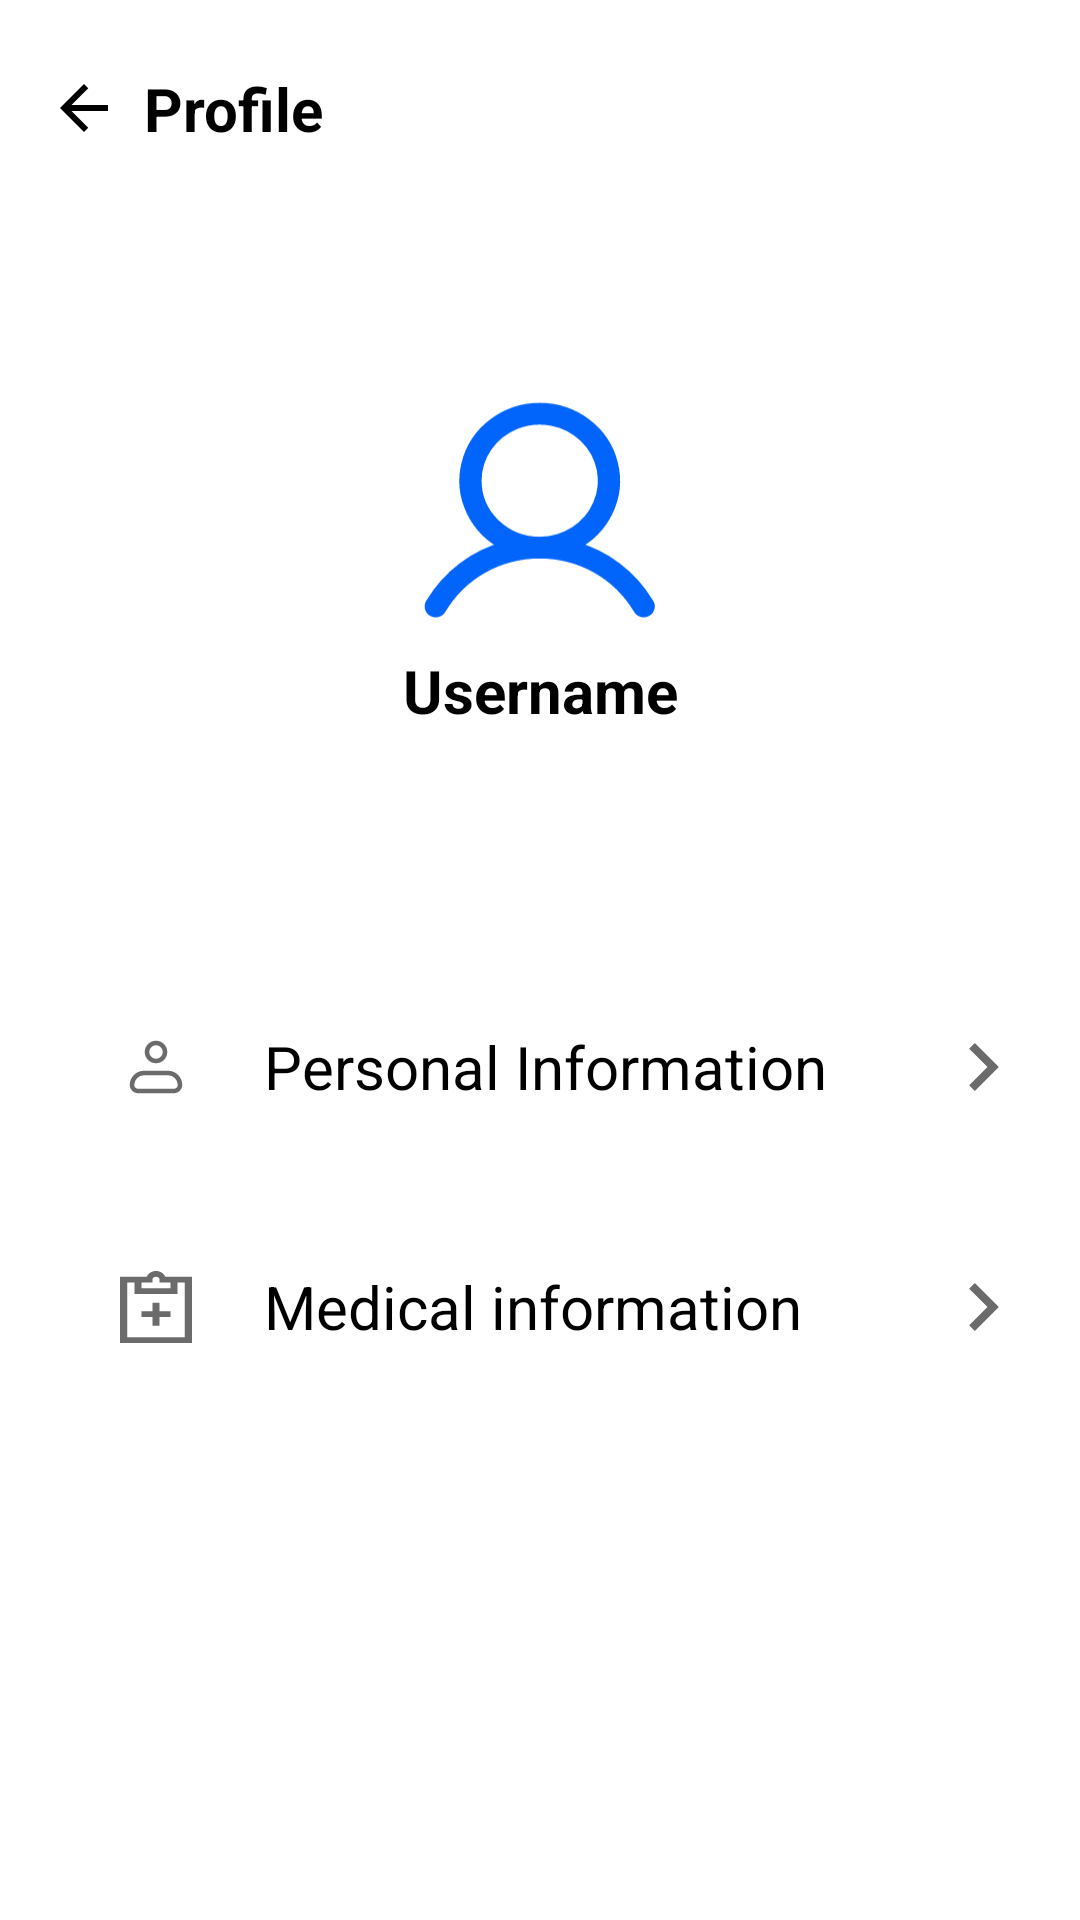

The Android layout XML behind this screen, and the referenced resources:
<!-- AndroidManifest.xml: application theme Theme.Sakina -->
<!-- res/layout/fragment_profile.xml -->
<?xml version="1.0" encoding="utf-8"?>
<androidx.constraintlayout.widget.ConstraintLayout xmlns:android="http://schemas.android.com/apk/res/android"
    xmlns:app="http://schemas.android.com/apk/res-auto"
    xmlns:tools="http://schemas.android.com/tools"
    android:layout_width="match_parent"
    android:layout_height="match_parent"
    android:background="@color/windowBackground"
    tools:context=".ProfileFragment">

    <TextView
        android:id="@+id/profile_txt"
        android:layout_width="wrap_content"
        android:layout_height="wrap_content"
        android:layout_marginStart="@dimen/dim_head_text_margin_start"
        android:text="@string/profile"
        android:textColor="@color/mainTextColor"
        android:textSize="@dimen/dim_head_text"
        android:textStyle="bold"
        app:layout_constraintBottom_toBottomOf="@id/btnBack"
        app:layout_constraintStart_toEndOf="@id/btnBack"
        app:layout_constraintTop_toTopOf="@id/btnBack" />

    <ImageView
        android:id="@+id/profile_icon"
        android:layout_width="80dp"
        android:layout_height="80dp"
        android:layout_marginTop="80dp"
        android:importantForAccessibility="no"
        android:src="@drawable/ic_profile"
        app:layout_constraintEnd_toEndOf="parent"
        app:layout_constraintStart_toStartOf="parent"
        app:layout_constraintTop_toBottomOf="@id/profile_txt" />

    <TextView
        android:id="@+id/txt_user_name"
        android:layout_width="wrap_content"
        android:layout_height="wrap_content"
        android:layout_marginTop="7dp"
        android:text="Username"
        android:textColor="@color/mainTextColor"
        android:textSize="20sp"
        android:textStyle="bold"
        app:layout_constraintEnd_toEndOf="parent"
        app:layout_constraintStart_toStartOf="parent"
        app:layout_constraintTop_toBottomOf="@id/profile_icon" />

    <ImageView
        android:id="@+id/btnBack"
        android:layout_width="wrap_content"
        android:layout_height="wrap_content"
        android:layout_marginTop="24dp"
        android:src="@drawable/left_arrow"
        app:layout_constraintStart_toStartOf="@id/glStart"
        app:layout_constraintTop_toTopOf="parent"
        app:tint="@color/mainTextColor" />

    <LinearLayout
        android:id="@+id/btn_personal_info"
        android:layout_width="0dp"
        android:layout_height="wrap_content"
        android:layout_marginTop="80dp"
        android:background="@drawable/bottom_nav_round_corners"
        android:backgroundTint="@color/loMenuColor"
        android:gravity="center_vertical"
        android:orientation="horizontal"
        android:paddingVertical="16dp"
        app:layout_constraintEnd_toEndOf="@id/glEnd"
        app:layout_constraintStart_toStartOf="@id/glStart"
        app:layout_constraintTop_toBottomOf="@id/txt_user_name">

        <ImageView
            android:id="@+id/profile"
            android:layout_width="wrap_content"
            android:layout_height="wrap_content"
            android:layout_marginStart="24dp"
            android:importantForAccessibility="no"
            android:src="@drawable/ic_personal"
            app:tint="@color/smallIconColor" />

        <TextView
            android:id="@+id/txt_personal_info"
            android:layout_width="0dp"
            android:layout_height="wrap_content"
            android:layout_gravity="center"
            android:layout_marginStart="24dp"
            android:layout_weight="1"
            android:text="@string/personal_information"
            android:textColor="@color/mainTextColor"
            android:textSize="20sp" />

        <ImageView
            android:layout_width="32dp"
            android:layout_height="32dp"
            android:layout_gravity="end"
            android:gravity="center_vertical"
            android:importantForAccessibility="no"
            android:src="@drawable/ic_right_arrow" />
    </LinearLayout>

    <LinearLayout
        android:id="@+id/btnMedicalInfo"
        android:layout_width="0dp"
        android:layout_height="wrap_content"
        android:layout_marginTop="16dp"
        android:background="@drawable/bottom_nav_round_corners"
        android:backgroundTint="@color/loMenuColor"
        android:gravity="center_vertical"
        android:orientation="horizontal"
        android:paddingVertical="16dp"
        app:layout_constraintEnd_toEndOf="@id/glEnd"
        app:layout_constraintHorizontal_bias="0.0"
        app:layout_constraintStart_toStartOf="@id/glStart"
        app:layout_constraintTop_toBottomOf="@+id/btn_personal_info">

        <ImageView
            android:id="@+id/medical"
            android:layout_width="wrap_content"
            android:layout_height="wrap_content"
            android:layout_marginStart="24dp"
            android:importantForAccessibility="no"
            android:src="@drawable/ic_medical_info"
            app:layout_constraintEnd_toStartOf="@id/profile_icon"
            app:layout_constraintTop_toTopOf="@id/profile_icon"
            app:tint="@color/smallIconColor" />

        <TextView
            android:id="@+id/txt_medical_info"
            android:layout_width="0dp"
            android:layout_height="wrap_content"
            android:layout_gravity="center"
            android:layout_marginStart="24dp"
            android:layout_weight="1"
            android:text="@string/medical_information"
            android:textColor="@color/mainTextColor"
            android:textSize="20sp" />


        <ImageView
            android:layout_width="32dp"
            android:layout_height="32dp"
            android:layout_gravity="end"
            android:gravity="center_vertical"
            android:importantForAccessibility="no"
            android:src="@drawable/ic_right_arrow" />
    </LinearLayout>

    <LinearLayout
        android:id="@+id/btn_diag_history"
        android:layout_width="0dp"
        android:layout_height="wrap_content"
        android:layout_marginTop="20dp"
        android:background="@drawable/bottom_nav_round_corners"
        android:backgroundTint="@color/loMenuColor"
        android:gravity="center_vertical"
        android:orientation="horizontal"
        android:paddingVertical="16dp"
        android:visibility="gone"
        app:layout_constraintEnd_toEndOf="@id/glEnd"
        app:layout_constraintStart_toStartOf="@id/glStart"
        app:layout_constraintTop_toBottomOf="@+id/btnMedicalInfo">

        <ImageView
            android:id="@+id/history"
            android:layout_width="wrap_content"
            android:layout_height="wrap_content"
            android:layout_marginStart="24dp"
            android:importantForAccessibility="no"
            android:src="@drawable/ic_diag_history"
            app:layout_constraintEnd_toStartOf="@id/profile_icon"
            app:layout_constraintTop_toTopOf="@id/profile_icon"
            app:tint="@color/smallIconColor" />

        <TextView
            android:id="@+id/history_btn"
            android:layout_width="0dp"
            android:layout_height="wrap_content"
            android:layout_marginStart="24dp"
            android:layout_weight="1"
            android:text="@string/diagnostic_history"
            android:textColor="@color/mainTextColor"
            android:textSize="20sp" />

        <ImageView
            android:layout_width="32dp"
            android:layout_height="32dp"
            android:layout_gravity="end"
            android:gravity="center_vertical"
            android:importantForAccessibility="no"
            android:src="@drawable/ic_right_arrow" />
    </LinearLayout>

    <androidx.constraintlayout.widget.Guideline
        android:id="@+id/glStart"
        android:layout_width="wrap_content"
        android:layout_height="wrap_content"
        android:orientation="vertical"
        app:layout_constraintGuide_begin="@dimen/margin_hor" />

    <androidx.constraintlayout.widget.Guideline
        android:id="@+id/glEnd"
        android:layout_width="wrap_content"
        android:layout_height="wrap_content"
        android:orientation="vertical"
        app:layout_constraintGuide_end="@dimen/margin_hor" />


</androidx.constraintlayout.widget.ConstraintLayout>
<!-- resources referenced by this layout -->
<resources>
  <color name="loMenuColor">#F7F8FE</color>
  <color name="mainTextColor">#FF000000</color>
  <color name="smallIconColor">#6B6B6B</color>
  <color name="windowBackground">#FFFFFFFF</color>
  <dimen name="dim_head_text">20sp</dimen>
  <dimen name="dim_head_text_margin_start">8dp</dimen>
  <dimen name="margin_hor">16dp</dimen>
  <!-- drawable ic_medical_info (drawable) -->
  <vector android:autoMirrored="true" android:height="24dp"
      android:viewportHeight="24" android:viewportWidth="24"
      android:width="24dp" xmlns:android="http://schemas.android.com/apk/res/android">
      <path android:fillColor="#858C94" android:pathData="M12,0C10.49,0 9.418,0.854 8.887,1.92H0V24H24V1.92H15.113C14.582,0.854 13.51,0 12,0ZM12,1.92C12.666,1.92 13.2,2.347 13.2,2.88V3.84H16.8V5.76H7.2V3.84H10.8V2.88C10.8,2.347 11.334,1.92 12,1.92ZM2.4,3.84H4.8V7.68H19.2V3.84H21.6V22.08H2.4V3.84ZM10.8,10.56V13.44H7.2V15.36H10.8V18.24H13.2V15.36H16.8V13.44H13.2V10.56H10.8Z"/>
  </vector>
  <!-- drawable ic_personal (drawable) -->
  <vector android:autoMirrored="true" android:height="24dp"
      android:viewportHeight="24" android:viewportWidth="24"
      android:width="24dp" xmlns:android="http://schemas.android.com/apk/res/android">
      <path android:fillColor="#00000000"
          android:pathData="M4,18C4,16.939 4.421,15.922 5.172,15.172C5.922,14.421 6.939,14 8,14H16C17.061,14 18.078,14.421 18.828,15.172C19.579,15.922 20,16.939 20,18C20,18.53 19.789,19.039 19.414,19.414C19.039,19.789 18.53,20 18,20H6C5.47,20 4.961,19.789 4.586,19.414C4.211,19.039 4,18.53 4,18Z"
          android:strokeColor="#858C94" android:strokeLineJoin="round" android:strokeWidth="1.5"/>
      <path android:fillColor="#00000000"
          android:pathData="M12,10C13.657,10 15,8.657 15,7C15,5.343 13.657,4 12,4C10.343,4 9,5.343 9,7C9,8.657 10.343,10 12,10Z"
          android:strokeColor="#858C94" android:strokeWidth="1.5"/>
  </vector>
  <!-- drawable ic_right_arrow (drawable) -->
  <vector android:autoMirrored="true" android:height="24dp"
      android:viewportHeight="24" android:viewportWidth="24"
      android:width="24dp" xmlns:android="http://schemas.android.com/apk/res/android">
      <path android:fillColor="#6B6B6B" android:pathData="M9.705,6L8.295,7.41L12.875,12L8.295,16.59L9.705,18L15.705,12L9.705,6Z"/>
  </vector>
  <!-- drawable left_arrow (drawable) -->
  <vector android:autoMirrored="true" android:height="24dp"
      android:viewportHeight="24" android:viewportWidth="24"
      android:width="24dp" xmlns:android="http://schemas.android.com/apk/res/android">
      <path android:fillColor="#000000" android:pathData="M20,11H7.83L13.42,5.41L12,4L4,12L12,20L13.41,18.59L7.83,13H20V11Z"/>
  </vector>
  <string name="diagnostic_history">Diagnostic history</string>
  <string name="medical_information">Medical information</string>
  <string name="personal_information">Personal Information</string>
  <string name="profile">Profile</string>
  <style name="Theme.Sakina" parent="Base.Theme.Sakina" />
  <color name="appBlue">#0165FC</color>
  <style name="Base.Theme.Sakina" parent="Theme.Material3.DayNight.NoActionBar">
  
          <item name="colorPrimary">@color/appBlue</item>
  
          <item name="colorAccent">@color/appBlue</item>
          <item name="fontFamily">@font/roboto_family</item>
          <item name="android:navigationBarColor">@color/white</item>
  
      </style>
  <color name="white">#FFFFFFFF</color>
</resources>
